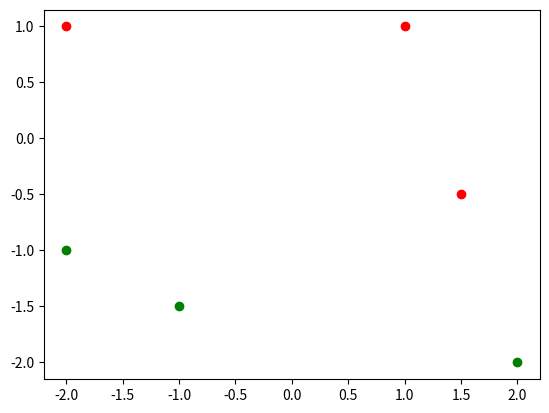

The script that saved this image:
import matplotlib.pyplot as plt
#Assignment no 2
# Role
# point=[(x1,x2,sign),n(),.....]
# n for update

# w0=w0+n*1 ->if sign=1
# w0=w0-n*1 ->if sign=0
# Sum equal Sum=w0+(w1*x1+w2*x2)
a = 'a'
b = 'b'
n = 0.2
point = [(1, 1, 1), (1.5, -0.5, 1), (-2, 1, 1), (2, -2, 0), (-1, -1.5, 0), (-2, -1, 0)]
w = [0, 1, 0.5]
i = 0
u = 3

while i <= 5:
    SumE = w[0] + (w[1] * point[i][0] + w[2] * point[i][1])
    print("//////////////////////")

    print('no', i, 'is', SumE)
    print('X1 is :',point[i][0])
    print('X2 iS :',point[i][1])
    print('The Sgin is :',point[i][2])
    print(w)

    if point[i][2] == 1 & int(SumE <= 0):
        w[0] = w[0] + n * 1
        w[1] = w[1] + n * point[i][0]
        w[2] = w[2] + n * point[i][1]
        print('okay1')
    elif point[i][2] == 0 & int(SumE > 0):
        w[0] = w[0] - n * 1
        w[1] = w[1] - n * point[u][0]
        w[2] = w[2] - n * point[u][1]
        print('okay2')

    else:
        print('no')
        print("//////////////////////\n")

    i += 1

print('/////////&&/////')
"""""
while u <= 5:
    SumE = w[0] + (w[1] * point[u][0] + w[2] * point[u][1])

    print('no', i, 'is', SumE)
    print(w)
    if point[i][2] == 0 & int(SumE >= 0):
        w[0] = w[0] - n * 1
        w[1] = w[1] - n * point[u][0]
        w[2] = w[2] - n * point[u][1]
        print('okay')
    else:
        print('no')
    i += 1
    u += 1
"""
print(w)


plt.scatter(point[0][0],point[0][1],c="r")
plt.scatter(point[1][0],point[1][1],c="r")
plt.scatter(point[2][0],point[2][1],c="r")

plt.scatter(point[3][0],point[3][1],c="g")
plt.scatter(point[4][0],point[4][1],c="g")
plt.scatter(point[5][0],point[5][1],c="g")


plt.show()
